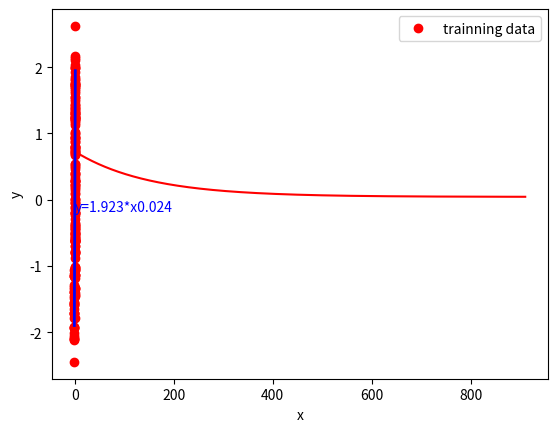

Generate this figure with matplotlib:
import numpy as np
import matplotlib.pyplot as plt
import random
class LinearRegression():
    def predict(self, x):
        y = x.dot(self.w) + self.b
        return y
    def loss_function(self,train_x,train_y):
        inst_num = train_x.shape[0]
        pred_y = train_x.dot(self.w)+self.b
        loss = np.sum((pred_y - train_y)**2)/(2*inst_num)
        return loss
    def calculate_grad(self,train_x,train_y):
        inst_num = train_x.shape[0]
        pred_y = train_x.dot(self.w) + self.b
        grad_w = (train_x.T).dot((pred_y - train_y)) / inst_num
        grad_b = np.sum((pred_y - train_y)) / inst_num
        return grad_w, grad_b
    def gradient_descent(self,train_x,train_y,learn_rate,max_iter, epsilon):
        loss_list = []
        for i in range(max_iter):
            loss_old = self.loss_function(train_x, train_y)
            loss_list.append(loss_old)
            grad_w, grad_b = self.calculate_grad(train_x, train_y)
            self.w = self.w - learn_rate * grad_w
            self.b = self.b - learn_rate * grad_b
            loss_new = self.loss_function(train_x, train_y)
            if abs(loss_new - loss_old) <= epsilon:
                break
        return loss_list
    def fit(self,train_x,train_y,learn_rate,max_iter, epsilon):
        feat_num = train_x.shape[1]
        self.w = np.zeros((feat_num, 1))
        self.b = 0.0
        loss_list = self.gradient_descent(train_x, train_y, learn_rate, max_iter
                                      , epsilon)
        self.training_visualization(loss_list)
    def training_visualization(self,loss_list):
        plt.plot(loss_list, color='red')
        plt.xlabel("iterations")
        plt.ylabel("loss")
        plt.savefig("loss.png", bbox_inches= 'tight', dpi = 400)
        plt.show()

    @staticmethod
    def batch_loader(X, y, batch_size=16, seed=114514):
        size = X.shape[0]
        indices = list(range(size))
        random.seed(seed)
        random.shuffle(indices)
        for batch_indices in [indices[i:i + batch_size] for i in
                              range(0, size, batch_size)]:
            yield X[batch_indices], y[batch_indices]

    def batch_gradient_descent(self, train_x, train_y, learn_rate, max_iter, epsilon, batch_size=16, seed=114514):
        """
        随机小批量梯度下降
        """
        loss_list = []
        for _ in range(max_iter):
            losses = []
            for batch_x, batch_y in self.batch_loader(train_x, train_y, batch_size, seed):
                losses.extend(self.gradient_descent(batch_x, batch_y, learn_rate, 1, epsilon))
            loss_list.append(np.mean(losses))
            if len(loss_list) > 2 and abs(loss_list[-1] - loss_list[-2]) <= epsilon:
                break

        return loss_list

    def fit_batch(self, train_x, train_y, learn_rate, max_iter, epsilon, batch_size=16, seed=114514):
        feat_num = train_x.shape[1]  # feature dimension
        self.w = np.zeros((feat_num, 1))  # initialize model parameters
        self.b = 0.0
        # learn model parameters using gradient descent algorithm
        loss_list = self.batch_gradient_descent(train_x, train_y, learn_rate, max_iter
                                                , epsilon, batch_size, seed)
        self.training_visualization(loss_list)
if __name__ == '__main__':
    X = np.linspace(-1, 1, 200)
    Y = 2*X+np.random.randn(200)*0.3
    train_x = X.reshape(-1,1)
    train_y = Y.reshape(-1,1)
    LR = LinearRegression()
    LR.fit(train_x, train_y, 0.01, 1000, 0.00001)
    plt.plot(X,Y,'ro',label="trainning data")
    plt.legend()
    plt.plot(X,LR.w[0,0]*X+LR.b,ls="-",lw=2,c="b")
    plt.xlabel("x")
    plt.ylabel("y")
    s="y=%.3f*x%.3f"%(LR.w[0,0],LR.b)
    plt.text(0,LR.b-0.2,s,color="b")
    plt.savefig("result.png", bbox_inches = 'tight',dpi=400)
    plt.show()